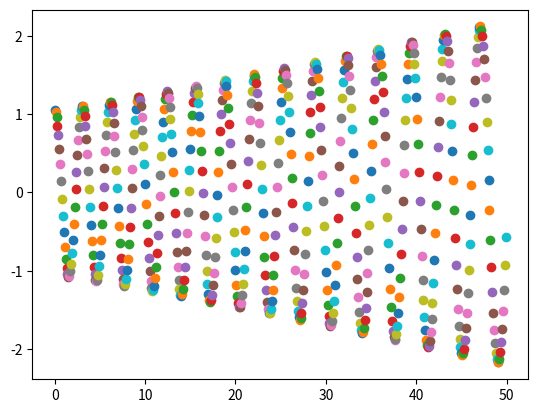

Recreate this plot in Python.
import numpy as np
from scipy.integrate import odeint
import matplotlib.pyplot as plt

g = 9.8
L = 2
mu = .01

THETA_0 = np.pi/3 #60 degrees
THETA_DOT_0 = 0 # No initual angular velocity

#Definition of ODE
def get_theta_double_dot(theta, theta_dot):
    return -mu * theta_dot - (g/L) *np.sin(theta)


#Solution tothe differential equation
def theta(t):
    # Initialize changing values
    theta = THETA_0
    theta_dot = THETA_DOT_0
    delta_t = 0.01
    for time in np.arange(0, t, delta_t):
        theta_double_dot = get_theta_double_dot(theta, theta_dot)
        theta += theta_dot * delta_t
        theta_dot+= theta_double_dot * delta_t
    return theta

tlimit=500
t=0
t1=.1
for i in range(tlimit):
    y = theta(t)
    plt.scatter(t,y)
    t+=t1
plt.show()